Run: headless pygame with SDL's dummy video driver; simulated clock (each Clock.tick advances the game by its frame time, no real sleeping); random seed 0; keys injected as events and as key.get_pressed() state; no mouse input.
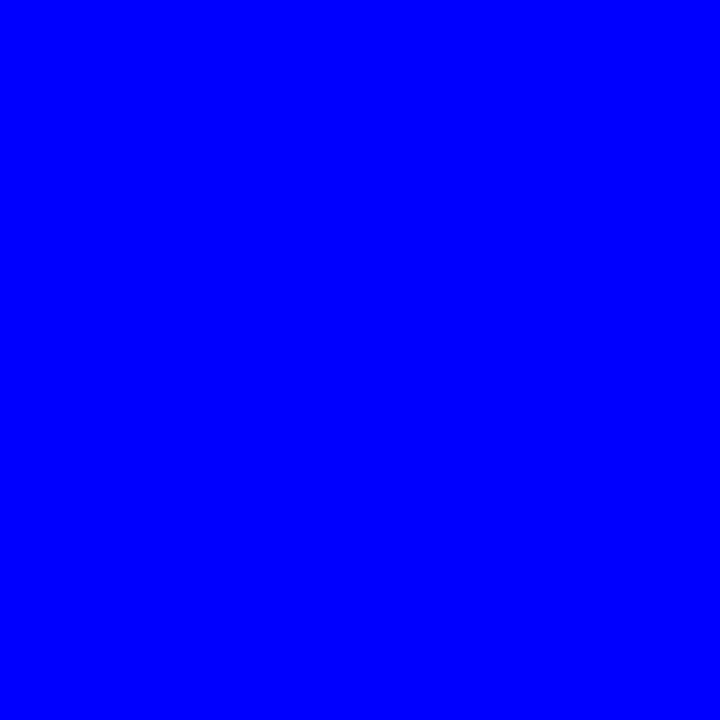
Frame 1 of 4 · flips 1–60 · no input
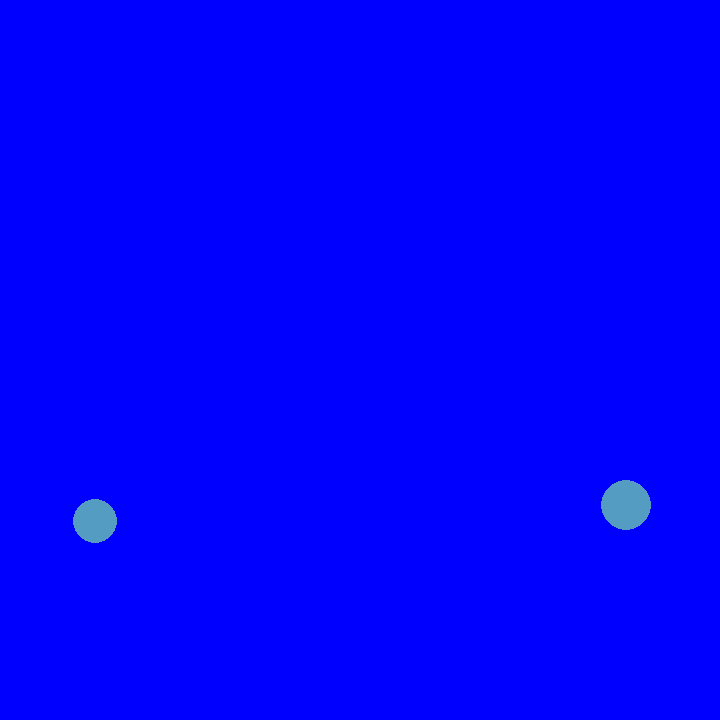
Frame 2 of 4 · flips 61–180 · tapped SPACE, RETURN · held RIGHT (→), D
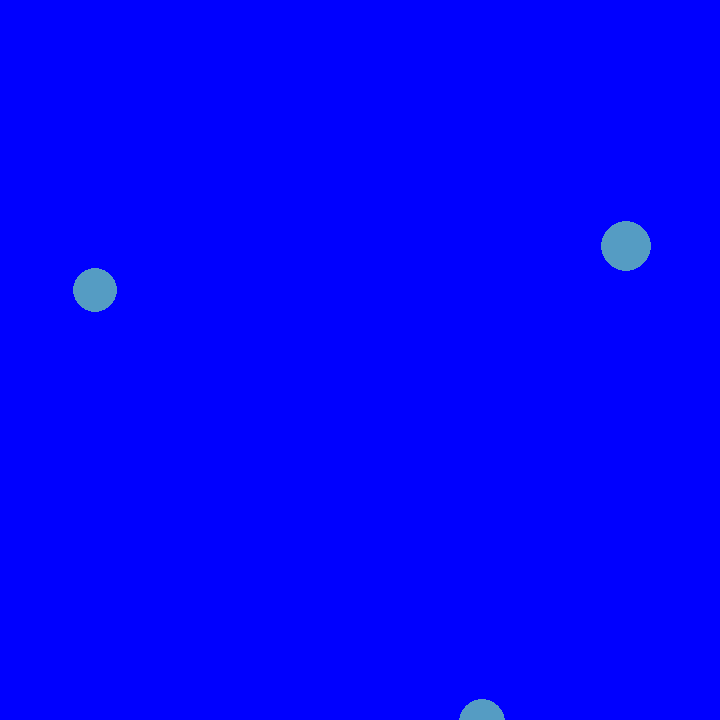
Frame 3 of 4 · flips 181–300 · held DOWN (↓), S
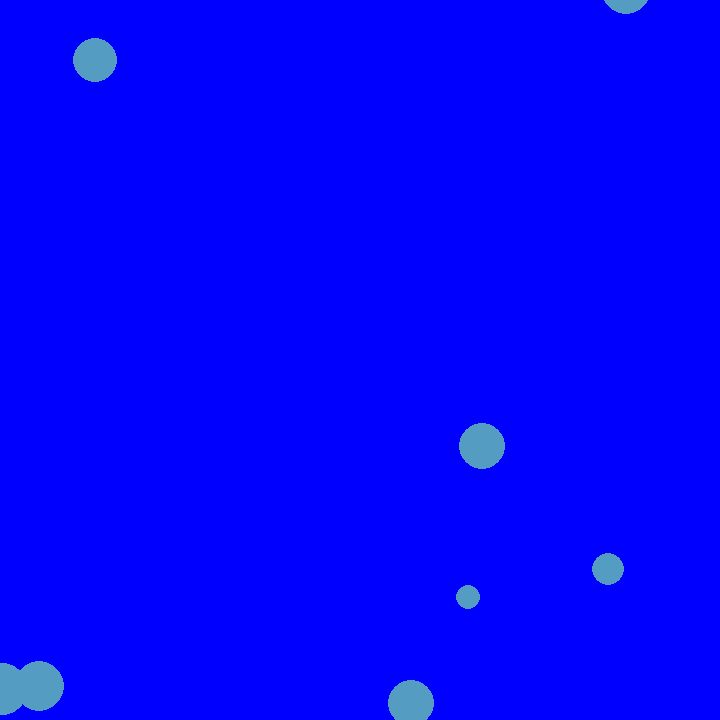
Frame 4 of 4 · flips 301–420 · held LEFT (←), A, UP (↑), W

The pygame program that drew these frames:

import pygame
import sys
import random

pygame.init()

#DEFINITIONS
BLUE = (0, 0, 255)
SKY_BLUE = (85, 156, 195)

# sizes
screen_width, screen_height = 720, 720
screen = pygame.display.set_mode((screen_width, screen_height))

bubbles = []
clock = pygame.time.Clock()

pygame.display.set_caption("Blue Canvas")

running = True
while running:
    for event in pygame.event.get():
        if event.type == pygame.QUIT:   #X button
            running = False


    #bubbles
    if random.randint(1,60) == 1:
        x_pos = random.randint(0, screen_width)
        radius = random.randint(10,30)
        speed = random.uniform(0.5, 2.5)
        new_bubble = {
            'x': x_pos,
            'y': screen_height + radius,
            'radius': radius,
            'speed': speed
        }
        bubbles.append(new_bubble)

    #bubble are going up
    for bubble in bubbles:
        bubble['y'] -= bubble['speed']

    #removing bubbles that go off the screen
    bubbles = [bubble for bubble in bubbles if bubble['y'] > -bubble['radius']]

    #drawing
    screen.fill(BLUE)
    for bubble in bubbles:
        pygame.draw.circle(screen, SKY_BLUE, (bubble['x'], bubble['y']), bubble['radius'])
    
    pygame.display.flip()

    clock.tick(100)

pygame.quit()
sys.exit()
